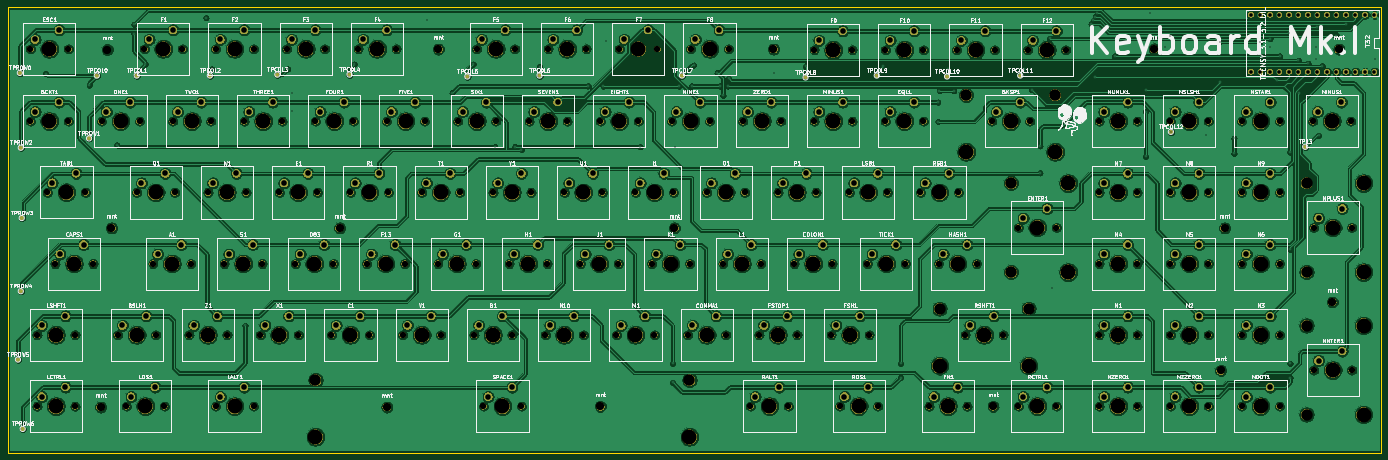
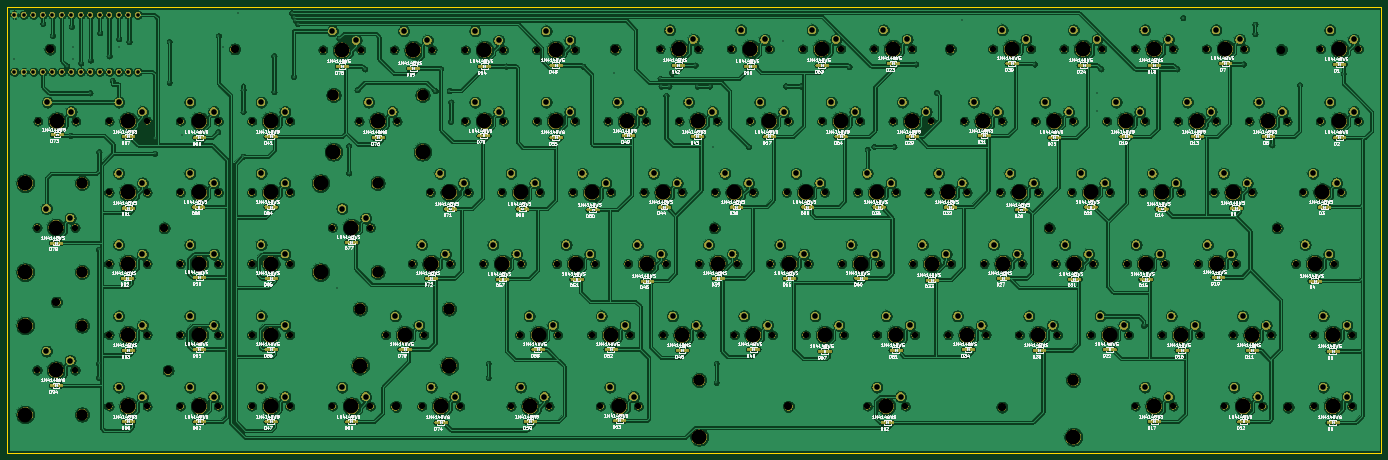
Circuit board: 11 layer files. Board 367.3 x 119.1 mm.
- bottom_mask: kb-B_Mask.gbs (1056948 bytes)
- paste: kb-B_Paste.gbp (403542 bytes)
- bottom_silk: kb-B_SilkS.gbo (326116 bytes)
- bottom_copper: kb-Bottom.gbl (1228123 bytes)
- outline: kb-Edge_Cuts.gm1 (671 bytes)
- top_mask: kb-F_Mask.gts (459265 bytes)
- paste: kb-F_Paste.gtp (1180 bytes)
- top_silk: kb-F_SilkS.gto (157354 bytes)
- drill: kb-NPTH.drl (4256 bytes)
- drill: kb-PTH.drl (4119 bytes)
- top_copper: kb-Top.gtl (965485 bytes)

=== bottom_mask: kb-B_Mask.gbs (1056948 bytes, source omitted) ===
=== paste: kb-B_Paste.gbp (403542 bytes, source omitted) ===
=== bottom_silk: kb-B_SilkS.gbo (326116 bytes, source omitted) ===
=== bottom_copper: kb-Bottom.gbl (1228123 bytes, source omitted) ===
=== outline: kb-Edge_Cuts.gm1 ===
G04 #@! TF.GenerationSoftware,KiCad,Pcbnew,(5.1.4)-1*
G04 #@! TF.CreationDate,2019-12-01T17:39:01+00:00*
G04 #@! TF.ProjectId,kb,6b622e6b-6963-4616-945f-706362585858,rev?*
G04 #@! TF.SameCoordinates,Original*
G04 #@! TF.FileFunction,Profile,NP*
%FSLAX46Y46*%
G04 Gerber Fmt 4.6, Leading zero omitted, Abs format (unit mm)*
G04 Created by KiCad (PCBNEW (5.1.4)-1) date 2019-12-01 17:39:01*
%MOMM*%
%LPD*%
G04 APERTURE LIST*
%ADD10C,0.100000*%
G04 APERTURE END LIST*
D10*
X-50800000Y-65750000D02*
X-50800000Y53340000D01*
X316500000Y-65750000D02*
X-50800000Y-65750000D01*
X316500000Y53340000D02*
X316500000Y-65750000D01*
X-50800000Y53340000D02*
X316500000Y53340000D01*
M02*

=== top_mask: kb-F_Mask.gts (459265 bytes, source omitted) ===
=== paste: kb-F_Paste.gtp ===
G04 #@! TF.GenerationSoftware,KiCad,Pcbnew,(5.1.4)-1*
G04 #@! TF.CreationDate,2019-12-01T17:39:01+00:00*
G04 #@! TF.ProjectId,kb,6b622e6b-6963-4616-945f-706362585858,rev?*
G04 #@! TF.SameCoordinates,Original*
G04 #@! TF.FileFunction,Paste,Top*
G04 #@! TF.FilePolarity,Positive*
%FSLAX46Y46*%
G04 Gerber Fmt 4.6, Leading zero omitted, Abs format (unit mm)*
G04 Created by KiCad (PCBNEW (5.1.4)-1) date 2019-12-01 17:39:01*
%MOMM*%
%LPD*%
G04 APERTURE LIST*
%ADD10C,1.473200*%
G04 APERTURE END LIST*
D10*
X314678000Y36068000D03*
X314678000Y51308000D03*
X312138000Y36068000D03*
X307058000Y36068000D03*
X304518000Y36068000D03*
X301978000Y36068000D03*
X299438000Y36068000D03*
X296898000Y36068000D03*
X294358000Y36068000D03*
X291818000Y36068000D03*
X289278000Y36068000D03*
X286738000Y36068000D03*
X284198000Y36068000D03*
X281658000Y36068000D03*
X281658000Y51308000D03*
X284198000Y51308000D03*
X286738000Y51308000D03*
X289278000Y51308000D03*
X291818000Y51308000D03*
X294358000Y51308000D03*
X296898000Y51308000D03*
X299438000Y51308000D03*
X301978000Y51308000D03*
X309598000Y36068000D03*
X304518000Y51308000D03*
X307058000Y51308000D03*
X309598000Y51308000D03*
X312138000Y51308000D03*
M02*

=== top_silk: kb-F_SilkS.gto (157354 bytes, source omitted) ===
=== drill: kb-NPTH.drl ===
M48
INCH,TZ
T1C0.0669
T2C0.0866
T3C0.1201
T4C0.1575
%
G90
G05
T1
X62800Y-6000
X66800Y-6000
X38600Y1500
X42600Y1500
X102400Y1500
X106400Y1500
X44400Y16600
X48400Y16600
X61100Y1500
X65100Y1500
X47800Y-6000
X51800Y-6000
X-17600Y9000
X-13600Y9000
X-900Y-13500
X3100Y-13500
X102400Y-6000
X106400Y-6000
X16900Y16600
X20900Y16600
X-15000Y-6000
X-11000Y-6000
X102400Y-21000
X106400Y-21000
X78000Y-6000
X82000Y-6000
X23600Y1500
X27600Y1500
X1100Y1500
X5100Y1500
X102400Y-13500
X106400Y-13500
X-5600Y16600
X-1600Y16600
X109900Y9000
X113900Y9000
X59100Y-13500
X63100Y-13500
X34900Y9000
X38900Y9000
X70500Y-6000
X74500Y-6000
X44100Y-13500
X48100Y-13500
X86400Y-2200
X90400Y-2200
X83600Y9000
X87600Y9000
X49900Y9000
X53900Y9000
X77000Y-21000
X81000Y-21000
X79900Y16500
X83900Y16500
X86400Y-21000
X90400Y-21000
X-7500Y-21000
X-3500Y-21000
X51600Y-13500
X55600Y-13500
X117500Y-17200
X121500Y-17200
X109900Y1500
X113900Y1500
X51900Y16600
X55900Y16600
X-6400Y1500
X-2400Y1500
X55300Y-6000
X59300Y-6000
X-8400Y-13500
X-4400Y-13500
X57400Y9000
X61400Y9000
X109900Y-6000
X113900Y-6000
X29400Y16600
X33400Y16600
X53600Y1500
X57600Y1500
X46100Y1500
X50100Y1500
X4900Y9000
X8900Y9000
X-4700Y-6000
X-700Y-6000
X6600Y-13500
X10600Y-13500
X109900Y-13500
X113900Y-13500
X1900Y16600
X5900Y16600
X94900Y9000
X98900Y9000
X25300Y-6000
X29300Y-6000
X27400Y9000
X31400Y9000
X-2600Y9000
X1400Y9000
X64900Y9000
X68900Y9000
X72400Y9000
X76400Y9000
X117400Y9000
X121400Y9000
X12400Y9000
X16400Y9000
X87400Y16500
X91400Y16500
X67600Y-21000
X71600Y-21000
X68600Y1500
X72600Y1500
X10300Y-6000
X14300Y-6000
X117500Y-2200
X121500Y-2200
X36600Y-13500
X40600Y-13500
X64900Y16500
X68900Y16500
X16100Y1500
X20100Y1500
X1900Y-21000
X5900Y-21000
X14100Y-13500
X18100Y-13500
X2800Y-6000
X6800Y-6000
X94900Y1500
X98900Y1500
X36900Y16600
X40900Y16600
X-10100Y9000
X-6100Y9000
X40300Y-6000
X44300Y-6000
X29100Y-13500
X33100Y-13500
X31100Y1500
X35100Y1500
X94900Y-6000
X98900Y-6000
X9400Y16600
X13400Y16600
X-15800Y1512
X-11800Y1512
X94900Y-21000
X98900Y-21000
X32800Y-6000
X36800Y-6000
X30100Y-21000
X34100Y-21000
X21600Y-13500
X25600Y-13500
X94900Y-13500
X98900Y-13500
X-17600Y16600
X-13600Y16600
X102400Y9000
X106400Y9000
X66700Y-13500
X70700Y-13500
X17800Y-6000
X21800Y-6000
X76100Y1500
X80100Y1500
X-16900Y-13500
X-12900Y-13500
X42400Y9000
X46400Y9000
X8600Y1500
X12600Y1500
X80800Y-13500
X84800Y-13500
X109900Y-21000
X113900Y-21000
X19900Y9000
X23900Y9000
X72400Y16500
X76400Y16500
X58200Y-21000
X62200Y-21000
X-16900Y-21000
X-12900Y-21000
T2
X120138Y16575
X25354Y16575
X-10197Y-21102
X83740Y-21024
X119449Y-10039
X60630Y16575
X-9055Y-2244
X50197Y-2244
X42402Y-21024
X108110Y-2244
X100700Y16600
X-9488Y16535
X14961Y-2244
X19921Y-21102
X107700Y-17244
T3
X85644Y2485
X85644Y-6885
X80915Y11756
X90285Y11756
X116744Y-12515
X116744Y-21885
X116744Y2485
X116744Y-6885
X12415Y-18244
X51785Y-18244
X78115Y-10744
X87485Y-10744
T4
X-600Y9000
X66900Y9000
X74400Y9000
X119400Y9000
X14400Y9000
X89400Y16500
X69600Y-21000
X70600Y1500
X12300Y-6000
X119500Y-2200
X122744Y2485
X122744Y-6885
X38600Y-13500
X66900Y16500
X18100Y1500
X3900Y-21000
X16100Y-13500
X4800Y-6000
X96900Y1500
X38900Y16600
X-8100Y9000
X42300Y-6000
X31100Y-13500
X33100Y1500
X96900Y-6000
X11400Y16600
X-13800Y1512
X96900Y-21000
X34800Y-6000
X12415Y-24244
X32100Y-21000
X51785Y-24244
X23600Y-13500
X96900Y-13500
X-15600Y16600
X104400Y9000
X68700Y-13500
X19800Y-6000
X78100Y1500
X-14900Y-13500
X44400Y9000
X10600Y1500
X78115Y-16744
X82800Y-13500
X87485Y-16744
X111900Y-21000
X21900Y9000
X74400Y16500
X60200Y-21000
X-14900Y-21000
X64800Y-6000
X40600Y1500
X104400Y1500
X46400Y16600
X63100Y1500
X49800Y-6000
X-15600Y9000
X1100Y-13500
X104400Y-6000
X18900Y16600
X-13000Y-6000
X104400Y-21000
X80000Y-6000
X25600Y1500
X3100Y1500
X104400Y-13500
X-3600Y16600
X111900Y9000
X61100Y-13500
X36900Y9000
X72500Y-6000
X46100Y-13500
X88400Y-2200
X91644Y2485
X91644Y-6885
X80915Y5756
X85600Y9000
X90285Y5756
X51900Y9000
X79000Y-21000
X81900Y16500
X88400Y-21000
X-5500Y-21000
X53600Y-13500
X119500Y-17200
X122744Y-12515
X122744Y-21885
X111900Y1500
X53900Y16600
X-4400Y1500
X57300Y-6000
X-6400Y-13500
X59400Y9000
X111900Y-6000
X31400Y16600
X55600Y1500
X48100Y1500
X6900Y9000
X-2700Y-6000
X8600Y-13500
X111900Y-13500
X3900Y16600
X96900Y9000
X27300Y-6000
X29400Y9000
T0
M30

=== drill: kb-PTH.drl ===
M48
INCH,TZ
T1C0.0130
T2C0.0380
T3C0.0591
%
G90
G05
T1
X-16000Y14000
X-11400Y12800
X-8500Y6500
X-6700Y19200
X-6700Y18200
X-5500Y15000
X886Y19882
X1500Y14500
X5000Y-12500
X9500Y14500
X9941Y12008
X9941Y10039
X16500Y15000
X24114Y19685
X26800Y12000
X29000Y15000
X31300Y6315
X33400Y6315
X34104Y6006
X36010Y14732
X41115Y12700
X42700Y12700
X43012Y17421
X46600Y6300
X50000Y-16500
X50000Y-18500
X50295Y6299
X50700Y12700
X52000Y12700
X52219Y14896
X54700Y14100
X54985Y12700
X55300Y11700
X55800Y12700
X55900Y13500
X60728Y14075
X64001Y14761
X72144Y14790
X74000Y-16500
X74000Y-18000
X77929Y11000
X77953Y8957
X78100Y12200
X79000Y14500
X79600Y12200
X87000Y14500
X87800Y12300
X88681Y6398
X88681Y3543
X89700Y17700
X89961Y-8563
X94067Y19251
X94300Y19600
X94488Y13681
X94489Y20001
X94700Y20400
X96550Y15860
X96550Y12100
X99800Y12306
X99800Y10000
X99800Y5300
X100295Y20374
X101870Y16831
X102400Y17985
X102461Y7874
X106201Y7579
X107579Y17355
X107579Y13091
X109100Y7200
X109100Y5600
X111811Y17355
X112889Y17670
X112894Y16831
X113583Y13287
X113909Y15860
X114889Y18300
X114975Y5750
X115000Y-4500
X115000Y-16500
X115000Y-18000
X115879Y15410
X115923Y11977
X116889Y15100
X117717Y16831
X117717Y15551
X117889Y18960
X118000Y7500
X118369Y14830
X119889Y18000
X120889Y19275
X123917Y15551
T2
X110889Y20200
X110889Y14200
X111889Y20200
X111889Y14200
X112889Y20200
X112889Y14200
X113889Y20200
X113889Y14200
X114889Y20200
X114889Y14200
X115889Y20200
X115889Y14200
X116889Y20200
X116889Y14200
X117889Y20200
X117889Y14200
X118889Y20200
X118889Y14200
X119889Y20200
X119889Y14200
X120889Y20200
X120889Y14200
X121889Y20200
X121889Y14200
X122889Y20200
X122889Y14200
X123889Y20200
X123889Y14200
T3
X9100Y2500
X11600Y3500
X81300Y-12500
X83800Y-11500
X110400Y-20000
X112900Y-19000
X20400Y10000
X22900Y11000
X72900Y17500
X75400Y18500
X58700Y-20000
X61200Y-19000
X-16400Y-20000
X-13900Y-19000
X63300Y-5000
X65800Y-4000
X39100Y2500
X41600Y3500
X102900Y2500
X105400Y3500
X44900Y17600
X47400Y18600
X61600Y2500
X64100Y3500
X48300Y-5000
X50800Y-4000
X-17100Y10000
X-14600Y11000
X-400Y-12500
X2100Y-11500
X102900Y-5000
X105400Y-4000
X17400Y17600
X19900Y18600
X-14500Y-5000
X-12000Y-4000
X102900Y-20000
X105400Y-19000
X78500Y-5000
X81000Y-4000
X24100Y2500
X26600Y3500
X1600Y2500
X4100Y3500
X102900Y-12500
X105400Y-11500
X-5100Y17600
X-2600Y18600
X110400Y10000
X112900Y11000
X59600Y-12500
X62100Y-11500
X35400Y10000
X37900Y11000
X71000Y-5000
X73500Y-4000
X44600Y-12500
X47100Y-11500
X86900Y-1200
X89400Y-200
X84100Y10000
X86600Y11000
X50400Y10000
X52900Y11000
X77500Y-20000
X80000Y-19000
X80400Y17500
X82900Y18500
X86900Y-20000
X89400Y-19000
X-7000Y-20000
X-4500Y-19000
X52100Y-12500
X54600Y-11500
X118000Y-16200
X120500Y-15200
X110400Y2500
X112900Y3500
X52400Y17600
X54900Y18600
X-5900Y2500
X-3400Y3500
X55800Y-5000
X58300Y-4000
X-7900Y-12500
X-5400Y-11500
X57900Y10000
X60400Y11000
X110400Y-5000
X112900Y-4000
X29900Y17600
X32400Y18600
X54100Y2500
X56600Y3500
X46600Y2500
X49100Y3500
X5400Y10000
X7900Y11000
X-4200Y-5000
X-1700Y-4000
X7100Y-12500
X9600Y-11500
X110400Y-12500
X112900Y-11500
X2400Y17600
X4900Y18600
X95400Y10000
X97900Y11000
X25800Y-5000
X28300Y-4000
X27900Y10000
X30400Y11000
X-2100Y10000
X400Y11000
X65400Y10000
X67900Y11000
X72900Y10000
X75400Y11000
X117900Y10000
X120400Y11000
X12900Y10000
X15400Y11000
X87900Y17500
X90400Y18500
X68100Y-20000
X70600Y-19000
X69100Y2500
X71600Y3500
X10800Y-5000
X13300Y-4000
X118000Y-1200
X120500Y-200
X37100Y-12500
X39600Y-11500
X65400Y17500
X67900Y18500
X16600Y2500
X19100Y3500
X2400Y-20000
X4900Y-19000
X14600Y-12500
X17100Y-11500
X3300Y-5000
X5800Y-4000
X95400Y2500
X97900Y3500
X37400Y17600
X39900Y18600
X-9600Y10000
X-7100Y11000
X40800Y-5000
X43300Y-4000
X29600Y-12500
X32100Y-11500
X31600Y2500
X34100Y3500
X95400Y-5000
X97900Y-4000
X9900Y17600
X12400Y18600
X-15300Y2512
X-12800Y3512
X95400Y-20000
X97900Y-19000
X33300Y-5000
X35800Y-4000
X30600Y-20000
X33100Y-19000
X22100Y-12500
X24600Y-11500
X95400Y-12500
X97900Y-11500
X-17100Y17600
X-14600Y18600
X102900Y10000
X105400Y11000
X67200Y-12500
X69700Y-11500
X18300Y-5000
X20800Y-4000
X76600Y2500
X79100Y3500
X-16400Y-12500
X-13900Y-11500
X42900Y10000
X45400Y11000
T0
M30

=== top_copper: kb-Top.gtl (965485 bytes, source omitted) ===
